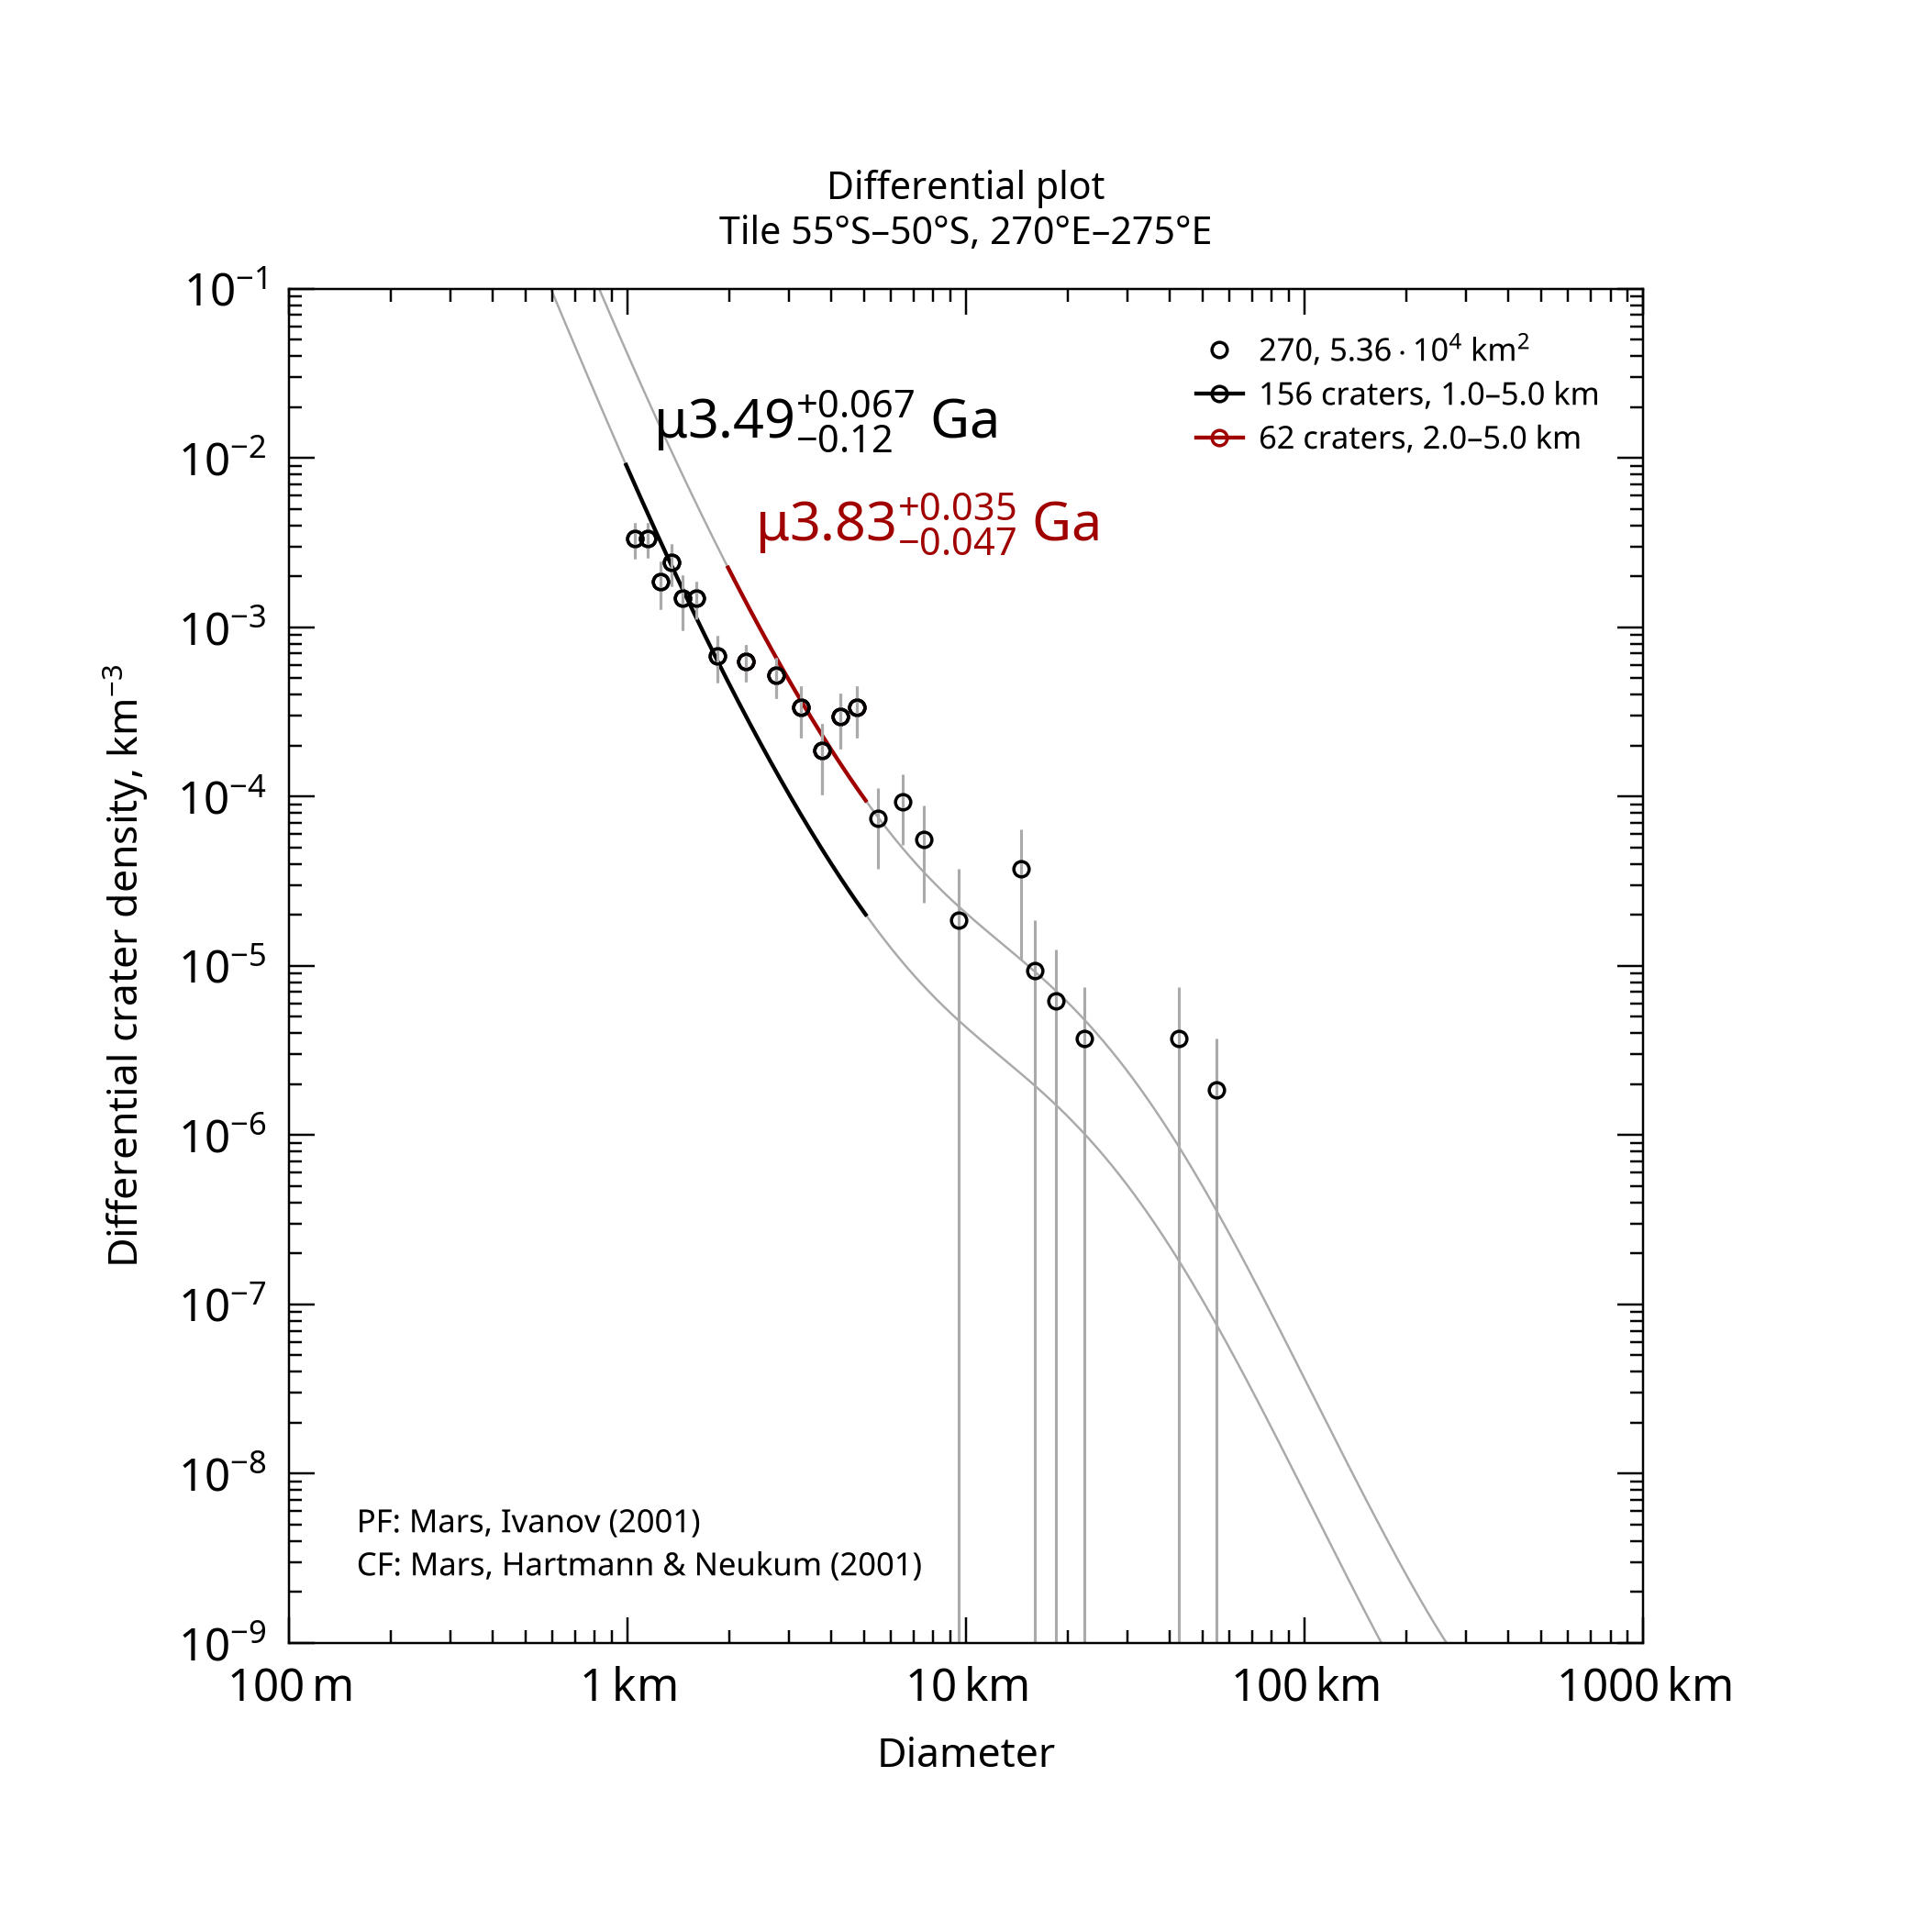

The table this chart was drawn from, first rows:
, , , , , , , , , , , , , , , , , , , , Formatted values [paste MathML into Word…
, , , , , , , , , , , , , , , , , , , , , MathML, , Latex
Name, Area, Binning, d_min, d_max, Method, Resurf, N, N_event, Age, Age-, Age+, a0, a0-, a0+, N(1), N(1)-, N(1)+, Source, , Range, Age, N(1), Age
270, 53586, pseudo-log, 1, 5, d-fit, 0, 156.0, 156, 3.49, 3.37, 3.56, -2.565, -2.68, -2.475, 2.72e-03, 2.09e-03, 3.35e-03, tiles_scc/tile_lat-55_lon+270.scc, , 1.0–5.0 km, <math xmlns="http://www.w3.org/1998/Math…, <math xmlns="http://www.w3.org/1998/Math…, $\mu3.49^{+0.067}_{-0.12}$ Ga
270, 53586, pseudo-log, 2, 5, d-fit, 0, 62.0, 62, 3.83, 3.78, 3.87, -1.892, -2.011, -1.798, 1.28e-02, 9.76e-03, 1.59e-02, tiles_scc/tile_lat-55_lon+270.scc, , 2.0–5.0 km, <math xmlns="http://www.w3.org/1998/Math…, <math xmlns="http://www.w3.org/1998/Math…, $\mu3.83^{+0.035}_{-0.047}$ Ga
